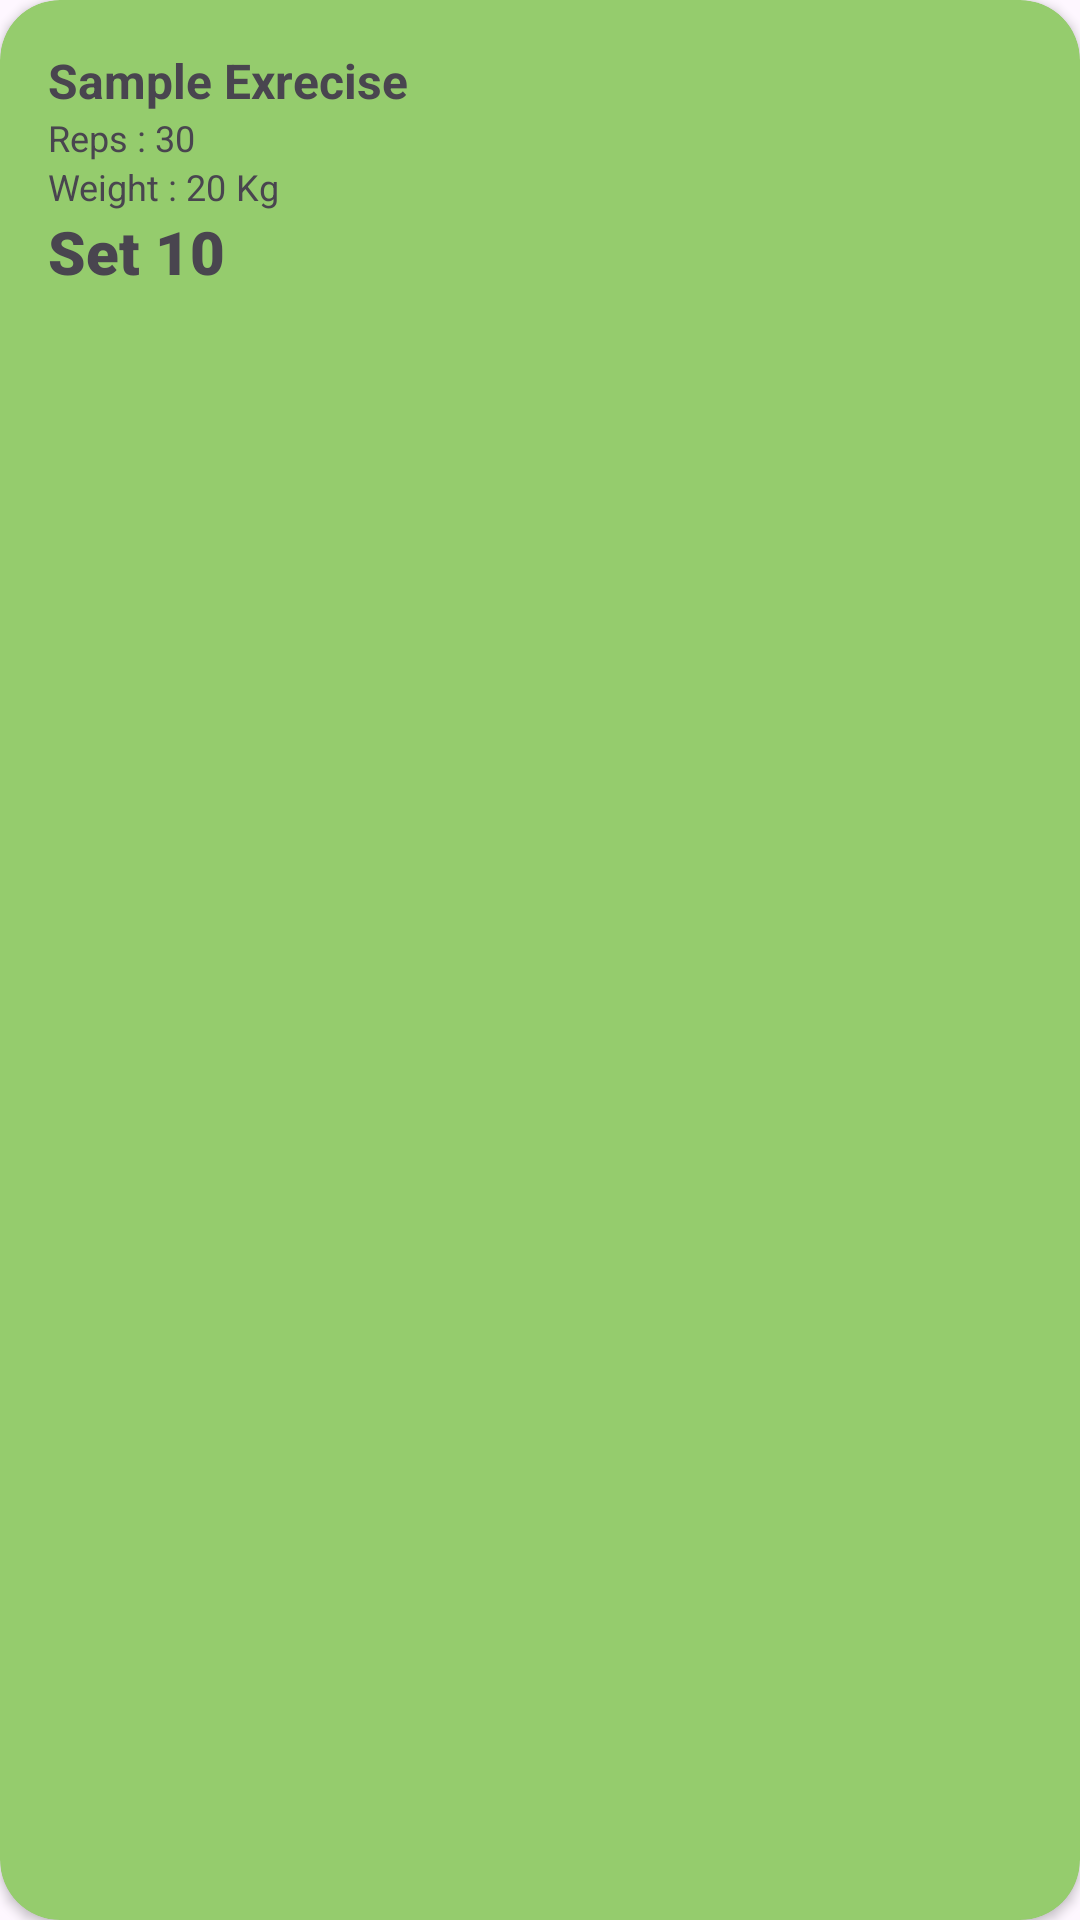

Reconstruct the res/layout file that produces this screen, plus the resources it refers to.
<!-- AndroidManifest.xml: application theme Theme.Material3.Light.NoActionBar -->
<!-- res/layout/sets_layout.xml -->
<androidx.cardview.widget.CardView xmlns:android="http://schemas.android.com/apk/res/android"
    xmlns:app="http://schemas.android.com/apk/res-auto"
    android:layout_width="wrap_content"
    android:layout_height="wrap_content"
    android:layout_marginStart="5dp"
    android:layout_marginLeft="1dp"
    android:layout_marginTop="1dp"
    android:layout_marginEnd="1dp"
    android:layout_marginRight="5dp"
    app:cardBackgroundColor="#95CC6D"
    app:cardCornerRadius="20dp"> 

    <LinearLayout
        android:layout_width="match_parent"
        android:layout_height="wrap_content"
        android:orientation="vertical"
        android:padding="16dp">

        <TextView
            android:id="@+id/exercise_name_textview"
            android:layout_width="133dp"
            android:layout_height="wrap_content"
            android:text="Sample Exrecise"
            android:textSize="16sp"
            android:textStyle="bold" />

        <LinearLayout
            android:layout_width="wrap_content"
            android:layout_height="wrap_content"
            android:orientation="vertical">

            <TextView
                android:id="@+id/reps_textview"
                android:layout_width="wrap_content"
                android:layout_height="wrap_content"
                android:text="Reps : 30"
                android:textSize="12sp" />

            <LinearLayout
                android:layout_width="wrap_content"
                android:layout_height="wrap_content"
                android:orientation="horizontal">

                <TextView
                    android:id="@+id/weight_textview"
                    android:layout_width="wrap_content"
                    android:layout_height="wrap_content"
                    android:text="Weight : 20 "
                    android:textSize="12sp" />

                <TextView
                    android:id="@+id/unit_textview"
                    android:layout_width="wrap_content"
                    android:layout_height="wrap_content"
                    android:text="Kg"
                    android:textSize="12sp" />
            </LinearLayout>

        </LinearLayout>

        <TextView
            android:id="@+id/tv_set_number"
            android:layout_width="110dp"
            android:layout_height="wrap_content"
            android:fontFamily="sans-serif-black"
            android:text="Set 10"
            android:textSize="20sp" />

    </LinearLayout>


    

</androidx.cardview.widget.CardView>
<!-- resources referenced by this layout -->
<resources>

</resources>
